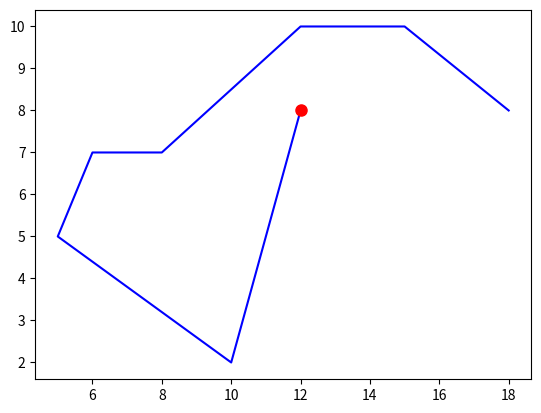

This chart was generated by the following Python code:
import numpy as np
import matplotlib.pyplot as plt
import matplotlib.lines as mlines
import heapq
import itertools

'''
[redacted]
Date: 11/24/2024

AStarPlanner class for path planning using the A* algorithm
    Features:
        - Plan the best path between two points based on a cost map and distance
        - Plan intermediate waypoints along the path based on sharp curves
        - Plan the order of waypoints to visit based on total path length TODO: take into account elevation change between waypoints

    See pathplan_ex.py for an example of how to use the AStarPlanner class
'''

class AStarPlanner:
    def __init__(self, cost_map=None, gw=1., hw=1., ew=1., e_thresh=np.inf, animate=False):

        self.cost_map = cost_map # Expects and elevation map

        # Initialize path list - will contain tuples of (x, y) coordinates for each waypoint
        self.path = []

        # Initialize an array of open nodes that is the size of the entire cost map
        self.nodes = np.empty((cost_map.shape[0], cost_map.shape[1]), dtype=AStarNode)

        # Fill open_nodes with AStarNode objects
        for i in range(cost_map.shape[1]): # x
            for j in range(cost_map.shape[0]): # y
                self.nodes[j, i] = AStarNode(i, j, gw, hw, ew)
                # Precompute neighbors for each node
                self.nodes[j, i].neighbors = self.get_neighbors(self.nodes[j, i])

        self.gw = gw
        self.hw = hw
        self.ew = ew
        # degree slope to m/m
        if e_thresh != np.inf:
            self.e_thresh = np.tan(e_thresh*np.pi/180.)
        else:
            self.e_thresh = np.inf

        self.goal = None
        self.start = None

        self.animate = animate
    
    def plan_path(self, start, goal, count=False):
        '''
        Plans the best path between the start and goal points taking into acount...
            1. path length
            2. cost from the cost map

        Pass in: start and goal points in (x, y) format
        Returns: a list of waypoints in (x, y) format and the path length
        '''

        # Set start and goal nodes
        self.goal = (goal[::-1])
        self.start = (start[::-1])
        self.nodes[self.start].start = True
        self.nodes[self.goal].goal = True

        # Set all nodes to open
        for i in range(self.cost_map.shape[1]): # x
            for j in range(self.cost_map.shape[0]): # y
                self.nodes[j, i].open = True

        # Initialize edge node list as empty
        edge_nodes = [] # list of all nodes to potentially explore

        curr_node = self.start
        i = 0

        # While the goal has not been reached
        while curr_node != self.goal:
            self.nodes[curr_node].open = False

            # Costs of neighbors of current node
            for n in self.nodes[curr_node].neighbors:
                if not self.nodes[n].open: # if neighbor node has already been explored
                    continue # skip neighbor node

                g_step = np.sqrt((curr_node[0] - n[0])**2. + (curr_node[1] - n[1])**2.)
                e_step = np.abs(self.cost_map[n] - self.cost_map[curr_node])/g_step

                if e_step > self.e_thresh: # if elevation change is too great
                    continue # skip the node

                # prioritize diagonal movement
                # if g_step > 1:
                #     g_step -= 0.1
                
                g = self.nodes[curr_node].g + g_step
                e = self.nodes[curr_node].e + np.abs(self.cost_map[n] - self.cost_map[curr_node])

                # if neighbor node is in edge nodes update check to see if the parent node should update
                # the parent node of the neighbor node should only update if the cost to travel 
                # to it from the current node is less than the cost to travel to it from its
                # current parent (its current g and h cost)
                if any(node[1] == n for node in edge_nodes):
                    if self.nodes[n].g*self.gw + self.nodes[n].e*self.ew > g*self.gw + e*self.ew:
                        self.nodes[n].g = g # set g cost of node
                        self.nodes[n].e = e # set e cost of node
                        self.nodes[n].parent = curr_node # reassign the parent of the node
                        self.nodes[n].calc_f()
                        for index, (f_cost, node) in enumerate(edge_nodes):
                            if node == n:
                                edge_nodes[index] = (self.nodes[n].f, n)
                                heapq._siftup(edge_nodes, index)
                                heapq._siftdown(edge_nodes, 0, index)
                                break
                    continue

                # Set parent, h, g, e, and f costs of neighbor node
                self.nodes[n].parent = curr_node # set parent of neighbor node
                self.nodes[n].h = self.get_heuristic_cost(self.nodes[n]) # set h cost of node
                self.nodes[n].g = g # set g cost of node
                self.nodes[n].e = e # set e cost of node
                self.nodes[n].calc_f()

                # Add neighbor node to edge nodes in order of f cost
                heapq.heappush(edge_nodes, (self.nodes[n].f, n))

            # Debugging
            if count:
                i += 1
                print(i)

            curr_node = heapq.heappop(edge_nodes)[1] # set current node to node with lowest f cost

        # Reconstruct path
        path_length = self.nodes[self.goal].g
        while curr_node != self.start:
            self.path.append(curr_node)
            curr_node = self.nodes[curr_node].parent
        self.path.append(self.start)
        self.path.reverse()

        return self.path, path_length

    def get_heuristic_cost(self, node, heuristic='manhattan'):
        '''
        Returns the distance between the node passed and the goal node
            NOTE: manhattan distance by default
        '''
        if heuristic == 'manhattan':
            return abs(node.x - self.goal[1]) + abs(node.y - self.goal[0])
        if heuristic == 'euclidean':
            return np.sqrt((node.x - self.goal[1])**2 + (node.y - self.goal[0])**2)
    
    # Returns a list of all 8 neighbors of a given node
    def get_neighbors(self, node):
        '''
        Returns a list of all 8 neighbors of a given node
            NOTE: less than 8 neightbors if the node is on the edge of the map
        '''
        y_max = self.cost_map.shape[0]
        x_max = self.cost_map.shape[1]
        neighbors = []

        for i in range(-1, 2): # -1, 0, 1
            for j in range(-1, 2): # -1, 0, 1
                if i == 0 and j == 0: # skip current node
                    continue
                # Add indexes of all neighbors that are within the bounds of the cost_map
                if node.x + i >= 0 and node.x + i < x_max and node.y + j >= 0 and node.y + j < y_max:
                    neighbors.append((node.y + j, node.x + i))
        
        return neighbors
    
    def get_path_waypoints(self, dist_between_wp=5):
        '''
        Pass in: desired number of grid units between waypoints
        Returns: a list of waypoints in (x, y) format
            NOTE: This will use the most recent path planned by the planner
            TODO: needs improvement to pick better points
        '''
        waypoints = []
        last_wp = 0
        for i in range(4, len(self.path) - 4):
            p1 = np.array(self.path[i - 4])
            p2 = np.array(self.path[i])
            p3 = np.array(self.path[i + 4])
            
            # Calculate vectors
            v1 = p2 - p1
            v2 = p3 - p2
            
            # Calculate angle between vectors
            angle = np.arccos(np.dot(v1, v2) / (np.linalg.norm(v1) * np.linalg.norm(v2)))
            curvature = np.degrees(angle)
            
            if curvature < 20 and last_wp < i - dist_between_wp:
                waypoints.append(self.path[i])
                last_wp = i

        return waypoints
    
    def get_explored_nodes(self):
        '''
        Returns a list of all nodes explored during the most recent plan_path
        '''
        explored_nodes = []
        for i in range(self.cost_map.shape[1]):
            for j in range(self.cost_map.shape[0]):
                if not self.nodes[j, i].open:
                    explored_nodes.append((j, i))
        return explored_nodes
    
    def plan_wp_order(start, wp):
        '''
        Plan the order of waypoints to visit
            Pass in: a list of waypoints in (x, y) format
            Returns: a list of waypoints in optimized order based on distance
        '''
        # Create a set of ids for each wp
        wp_ids = []
        for i in range(len(wp)):
            wp_ids.append(i)

        # All possibilities of orders
        orders_wp = list(itertools.permutations(wp))
        orders_ids = list(itertools.permutations(wp_ids))
        dist = []
        n = len(wp)

        # Calculate the total distance of each order
        for order in orders_wp:
            total_dist = 0
            # Add distance from start to the first waypoint
            total_dist += np.linalg.norm(np.array(start) - np.array(order[0]))
            # Add distance between waypoints
            for i in range(n - 1):
                total_dist += np.linalg.norm(np.array(order[i]) - np.array(order[i + 1]))
            dist.append(total_dist)
            
            # TODO: take into account elevation changes at points between waypoints, 
            # if greater than a certain dxdy threshold, add np.inf to the distance?
            # add up all of the elevation changes that are above a certain threshold?

        return list(orders_wp[np.argmin(dist)]), list(orders_ids[np.argmin(dist)])
        
def visualize_plan_wp_order(start, order):
    '''
    Visualize the order of waypoints to visit
    '''
    order.insert(0, start)
    plt.plot(*zip(*order), 'b')
    plt.plot(start[0], start[1], 'ro', markersize=8)
    plt.show()


class AStarNode:
    def __init__(self, x=None, y=None, gw=1, hw=1, ew=1):
        self.open = True
        self.goal = False
        self.start = False
        self.x = x
        self.y = y
        self.parent = None
        self.e = 0. # e_cost: cost of total elevation traversed
        self.g = 0. # g_cost: cost from start to node (cost of the path)
        self.h = 0. # h_cost: cost of remaining distance to the goal (heuristic cost)
        self.f = 0. # f_cost: f = g*g_weight + h*h_weight + e*e_weight
        self.gw = gw # weight of g cost
        self.hw = hw # weight of h cost
        self.ew = ew # weight of e cost
        self.neighbors = []

    def calc_f(self):
        self.f =  self.g*self.gw \
                + self.h*self.hw \
                + self.e*self.ew

def visualize_path(path, cost_map, map_type='Slope', waypoints=None, explored_nodes=None):
    plt.imshow(cost_map, cmap='terrain')
    plt.colorbar(label=map_type)
    plt.title(map_type + ' Map')
    plt.xlabel('X Coordinate')
    plt.ylabel('Y Coordinate')
    legend = ['Start', 'Goal', 'Path']

    plt.plot(path[0][1], path[0][0], 'o', color='orange', markersize=8, label='Start', zorder=4)
    plt.plot(path[-1][1], path[-1][0], 'o', color='lime', markersize=8, label='Goal', zorder=4)
    plt.plot([x[1] for x in path], [x[0] for x in path], 'r-', zorder=2)
    
    if waypoints is not None:
        plt.scatter([x[1] for x in waypoints], [x[0] for x in waypoints], color='yellow', s=8, marker='o', zorder=3)
        legend.append('Waypoints')
    if explored_nodes is not None:

        plt.plot(path[0][1], path[0][0], 'o', color='black', markersize=8, label='Explored', zorder=0)

        plt.plot([x[1] for x in explored_nodes], [x[0] for x in explored_nodes], 'ko', markersize=1, alpha=0.08, zorder=1)
        legend.append('Explored')

    plt.legend(legend)

    plt.show()



def main():
    # Testing Waypoint Planning
    start = (12, 8)
    wp = [(5, 5), (12, 10), (8, 7), (6, 7), (10, 2), (11,5), (15, 10), (18, 8)]
    wp_ordered, _ = AStarPlanner.plan_wp_order(start, wp)
    visualize_plan_wp_order(start, wp_ordered)

if __name__ == '__main__':
    main()